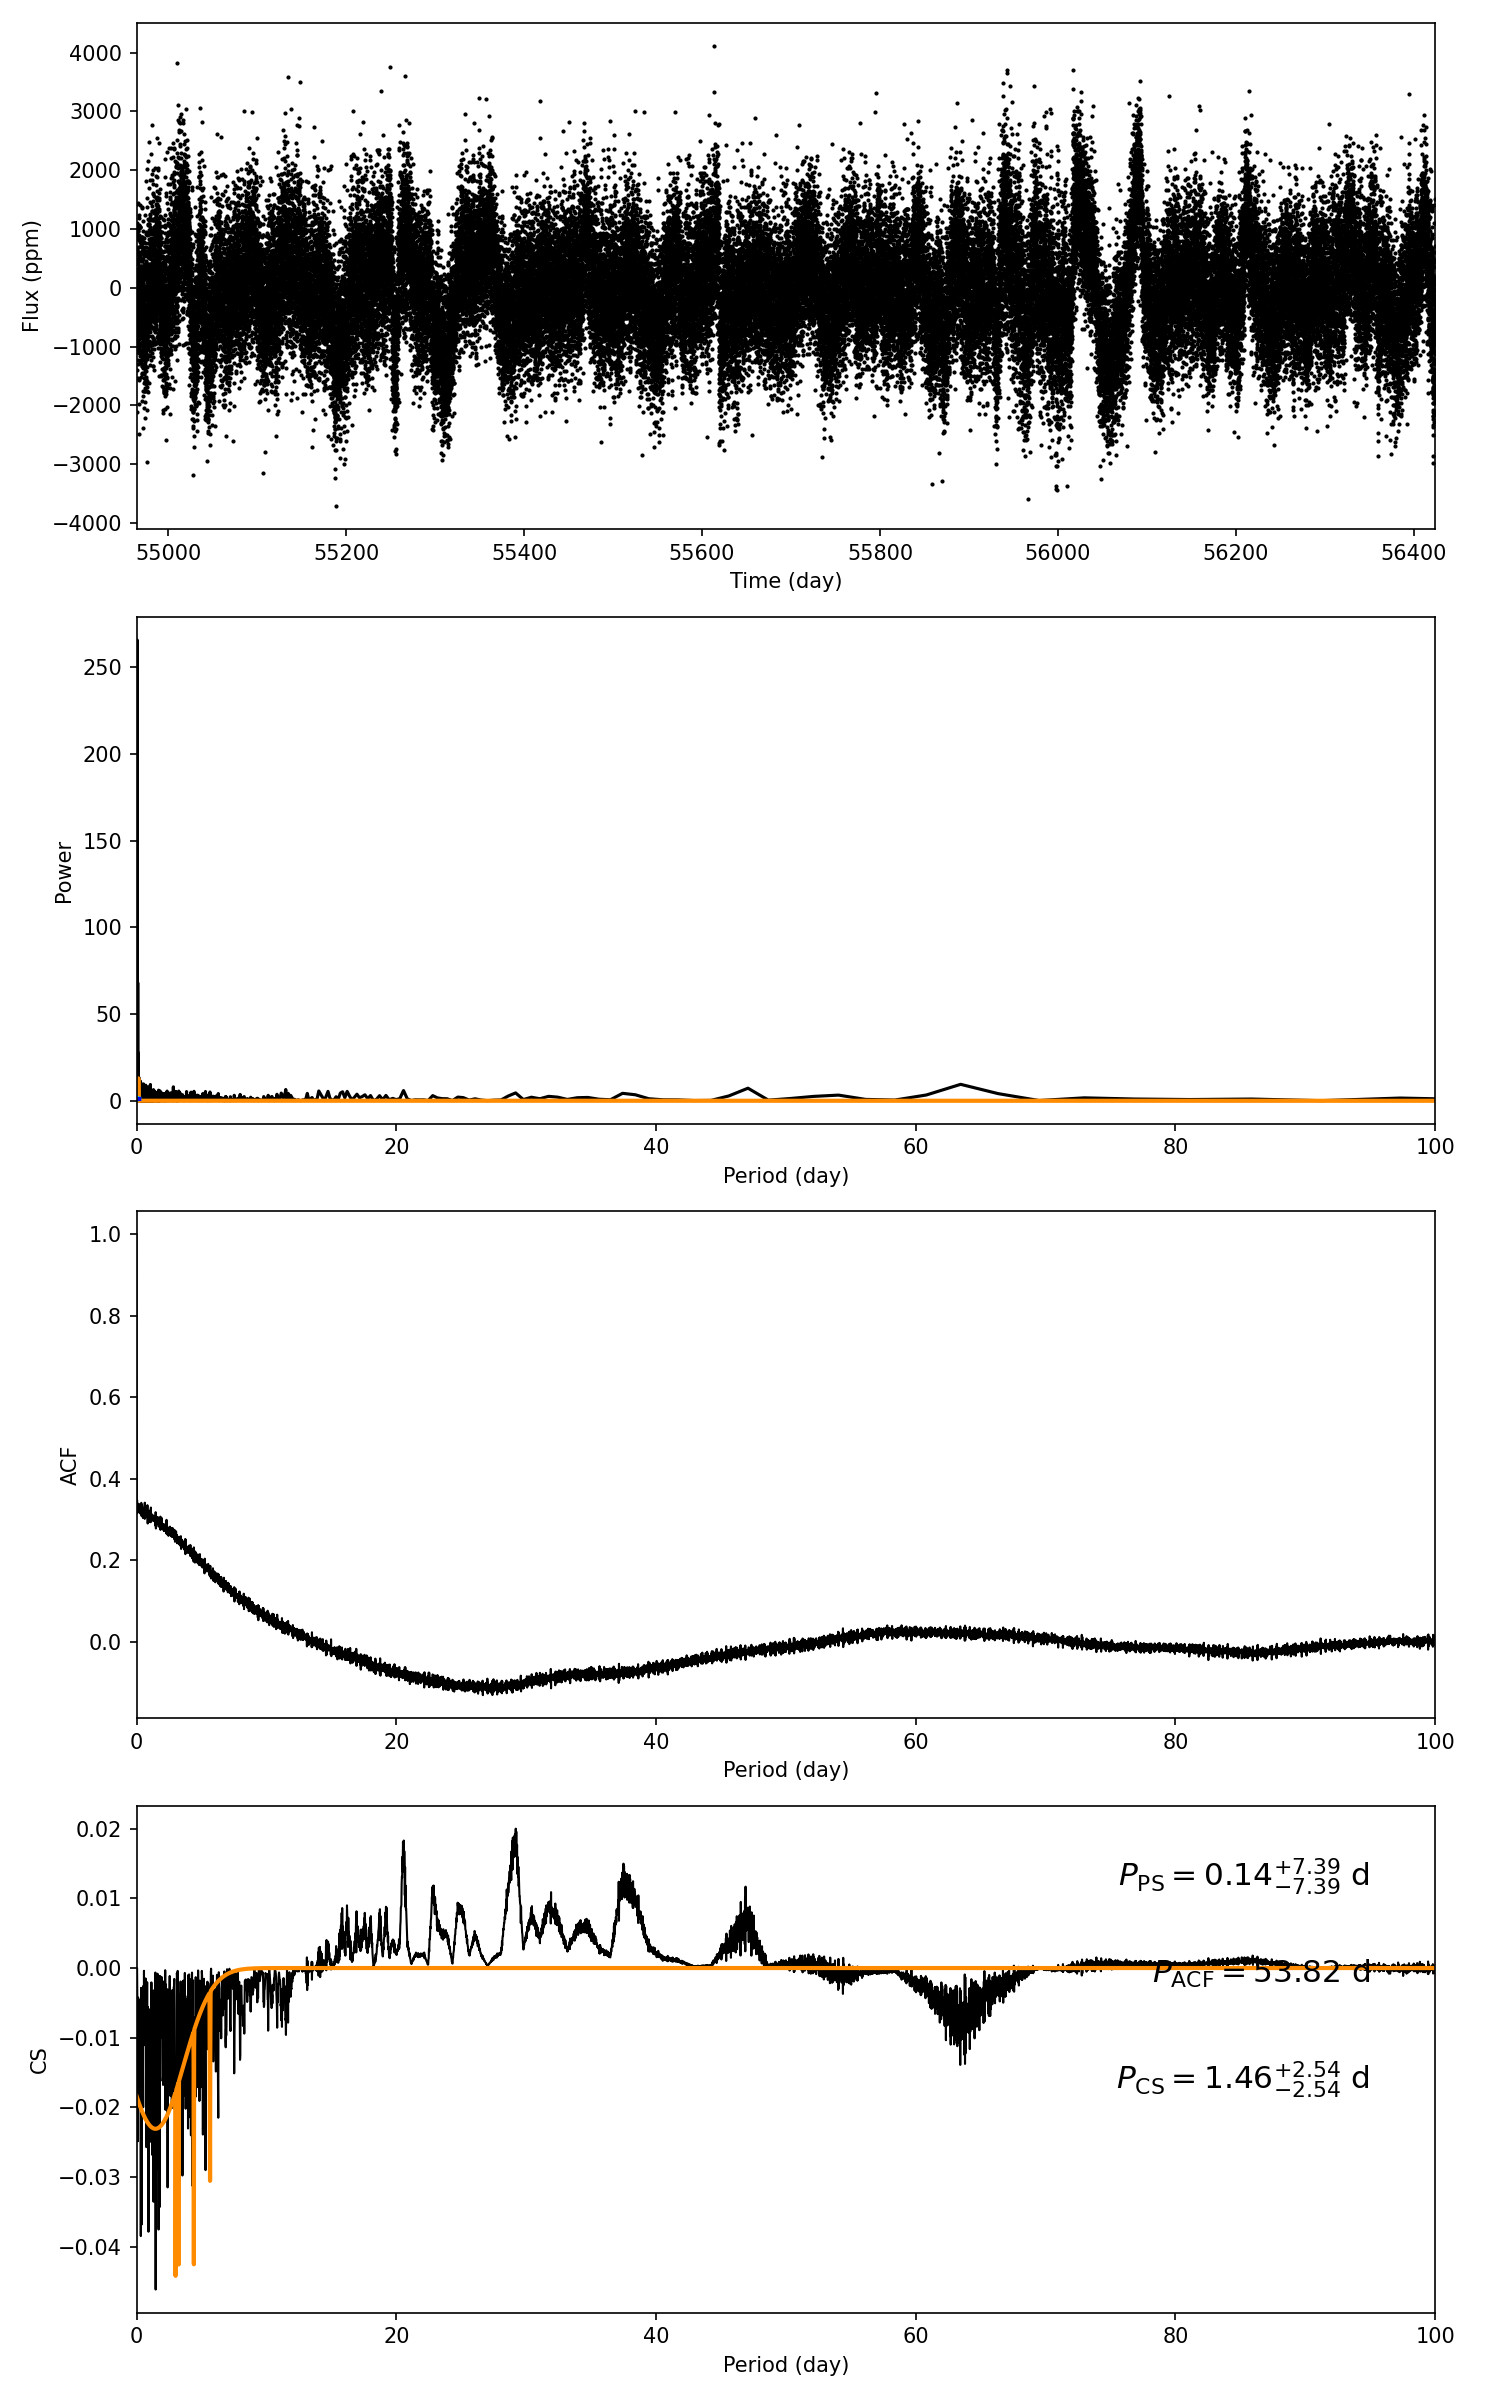

Data behind this chart, as committed beside it:
target_id, prot_ps, prot_acf, prot_cs, e_prot_ps, E_prot_ps, e_prot_acf, E_prot_acf, e_prot_cs, E_prot_cs, sph_ps, sph_acf, sph_cs, e_sph_ps, e_sph_acf, e_sph_cs, h_ps, fa_prob_ps, hacf, gacf, hcs
10063218, 0.1374, 53.82, 1.457, 7.389, 7.389, -1.0, -1.0, 2.539, 2.539, 694.5, 868.3, 740.9, 106.7, 41.76, 81.98, 26.71, 2.5105829531985552e-12, 0.003619, 0.0058, 0.02001
